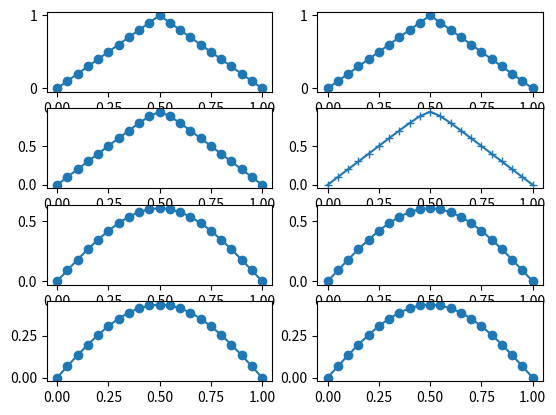

Recreate this plot in Python.
import  numpy as np
import matplotlib.pyplot as plt
from scipy import linalg


def main():


    delt1 = 0.0013
    delt2 = 0.0012
    delx = 0.05
    mu1 = delt1 / (delx ** 2)
    mu2 = delt2 / (delx ** 2)
    # mu = 0.52
    u = np.zeros((int(1 / delx) + 1, 51))
    U = np.zeros((int(1 / delx) + 1, 51))
    u_1_t = np.zeros((int(1 / delx) -1, int(1 / delx) -1))
    u_2_t = np.zeros((int(1 / delx) - 1,int(1 / delx) -1))

    for i in range(21):

        x = delx * (i)
        if x <= 0.5:
            u[i, 0] = 2 * x
            U[i, 0] = 2 * x
        else:
            u[i, 0] = 2 - 2 * x
            U[i, 0] = 2 - 2 * x


    print(u.shape)

    for i in np.arange(1, int(1 / delx) - 2, 1):
        u_1_t[i, i] = 1 + 2 * mu1
        u_1_t[i, i + 1] = -mu1
        u_1_t[i, i - 1] = -mu1
    print(u_1_t.shape)
    u_1_t[0,0] = 1 + 2 * mu1
    u_1_t[0, 1] = - mu1
    u_1_t[18, 17] = - mu1
    u_1_t[18, 18] = 1 + 2 * mu1
    # print(u_1_t)
    print(u)
    k = 1
    for j in np.arange(0,50,1):
        # for k in np.arange(1,20,1):

        u[1:20,j+1] = linalg.solve(u_1_t,u[1:20,j])
        U[1:20, j + 1] = linalg.solve(u_1_t, U[1:20, j])


    # 绘图
    plt.subplot(421)
    plt.plot(np.linspace(0, 1, int(1 / delx) + 1), U[:, 0],'o-')
    plt.subplot(422)
    plt.plot(np.linspace(0, 1, int(1 / delx) + 1), u[:, 0],'o-')
    plt.subplot(423)
    plt.plot(np.linspace(0, 1, int(1 / delx) + 1), U[:, 1],'o-')
    plt.subplot(424)
    plt.plot(np.linspace(0, 1, int(1 / delx) + 1), u[:, 1],'+-')
    plt.subplot(4, 2, 5)
    plt.plot(np.linspace(0, 1, int(1 / delx) + 1), U[:, 24],'o-')
    plt.subplot(426)
    plt.plot(np.linspace(0, 1, int(1 / delx) + 1), u[:, 24],'o-')
    plt.subplot(427)
    plt.plot(np.linspace(0, 1, int(1 / delx) + 1), U[:, 49],'o-')
    plt.subplot(428)
    plt.plot(np.linspace(0, 1, int(1 / delx) + 1), u[:, 49],'o-')
    plt.show()


if __name__ =='__main__':
    main()
